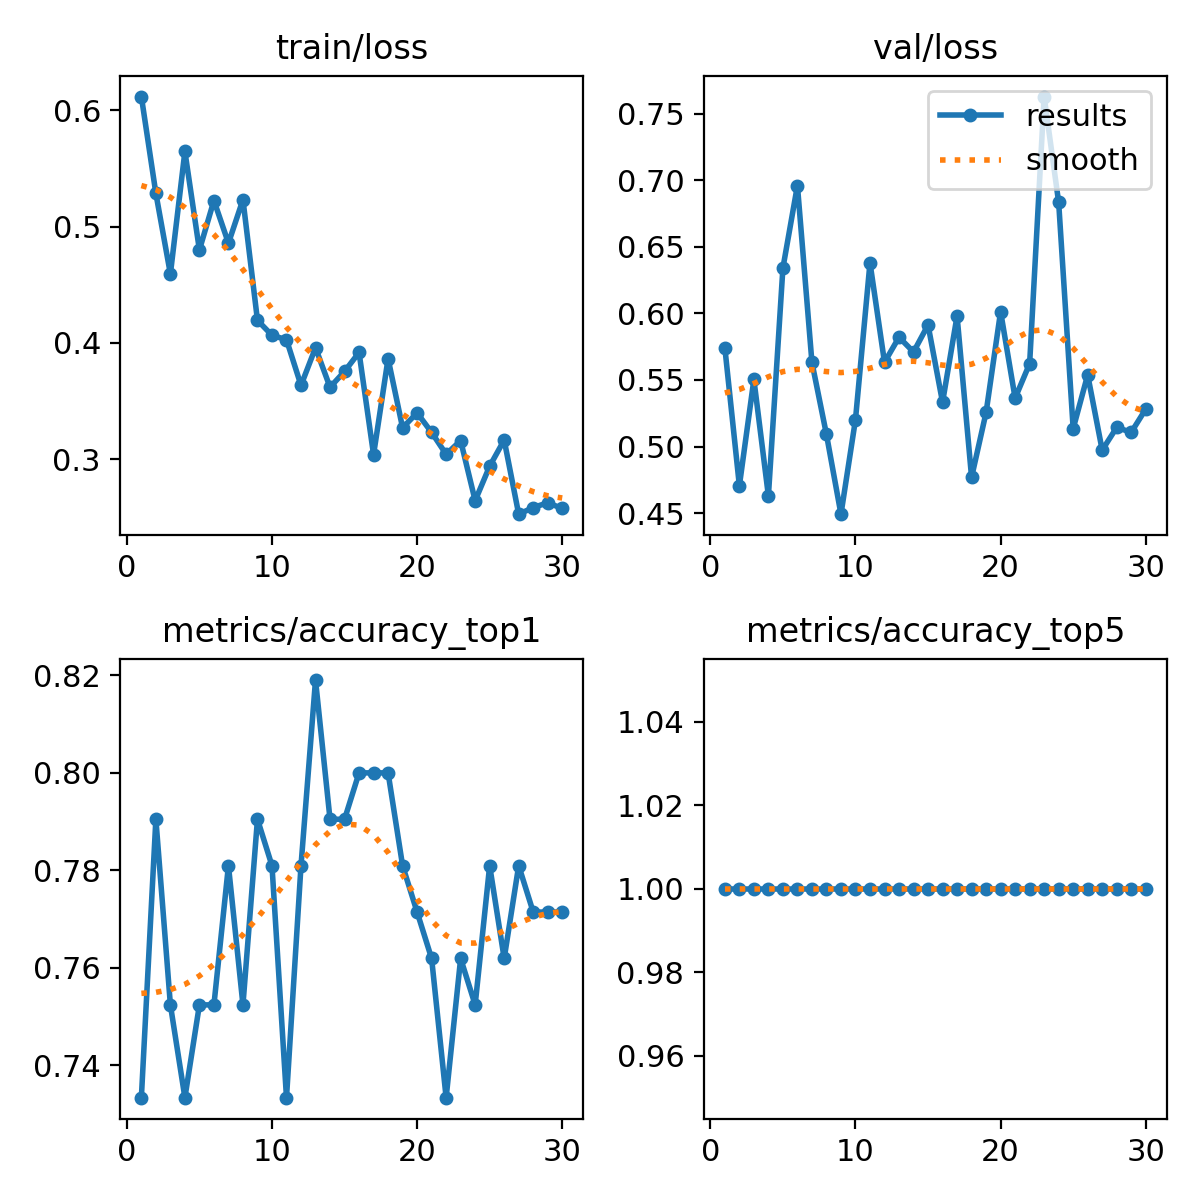

The table this chart was drawn from, first rows:
epoch, time, train/loss, metrics/accuracy_top1, metrics/accuracy_top5, val/loss, lr/pg0, lr/pg1, lr/pg2
1, 10.84, 0.6119, 0.7333, 1, 0.5741, 0.0004168, 0.0004168, 0.0004168
2, 21.31, 0.5286, 0.7905, 1, 0.4705, 0.0008221, 0.0008221, 0.0008221
3, 31.68, 0.4592, 0.7524, 1, 0.5504, 0.001199, 0.001199, 0.001199
4, 41.89, 0.5647, 0.7333, 1, 0.4629, 0.001502, 0.001502, 0.001502
5, 52.52, 0.4799, 0.7524, 1, 0.634, 0.001447, 0.001447, 0.001447
6, 62.8, 0.5224, 0.7524, 1, 0.696, 0.001392, 0.001392, 0.001392
7, 73.46, 0.4858, 0.781, 1, 0.5632, 0.001337, 0.001337, 0.001337
8, 83.46, 0.5232, 0.7524, 1, 0.5091, 0.001282, 0.001282, 0.001282
9, 93.8, 0.4194, 0.7905, 1, 0.4492, 0.001227, 0.001227, 0.001227
10, 103.9, 0.4065, 0.781, 1, 0.5202, 0.001172, 0.001172, 0.001172
11, 114.4, 0.4027, 0.7333, 1, 0.638, 0.001117, 0.001117, 0.001117
12, 124.7, 0.3634, 0.781, 1, 0.5632, 0.001062, 0.001062, 0.001062
13, 134.7, 0.3958, 0.819, 1, 0.5821, 0.001007, 0.001007, 0.001007
14, 145, 0.3618, 0.7905, 1, 0.571, 0.0009519, 0.0009519, 0.0009519
15, 156.1, 0.3754, 0.7905, 1, 0.5913, 0.0008968, 0.0008968, 0.0008968
16, 166.7, 0.3917, 0.8, 1, 0.5332, 0.0008418, 0.0008418, 0.0008418
17, 177.1, 0.3038, 0.8, 1, 0.598, 0.0007868, 0.0007868, 0.0007868
18, 187.6, 0.3864, 0.8, 1, 0.4768, 0.0007318, 0.0007318, 0.0007318
19, 197.6, 0.327, 0.781, 1, 0.5256, 0.0006768, 0.0006768, 0.0006768
20, 208, 0.3398, 0.7714, 1, 0.6014, 0.0006218, 0.0006218, 0.0006218
21, 218.8, 0.323, 0.7619, 1, 0.5363, 0.0005668, 0.0005668, 0.0005668
22, 229.3, 0.3042, 0.7333, 1, 0.5622, 0.0005118, 0.0005118, 0.0005118
23, 240.4, 0.3159, 0.7619, 1, 0.7628, 0.0004568, 0.0004568, 0.0004568
24, 250.7, 0.2643, 0.7524, 1, 0.6834, 0.0004017, 0.0004017, 0.0004017
25, 261, 0.2939, 0.781, 1, 0.5134, 0.0003467, 0.0003467, 0.0003467
26, 271, 0.3164, 0.7619, 1, 0.5538, 0.0002917, 0.0002917, 0.0002917
27, 281.2, 0.2527, 0.781, 1, 0.4973, 0.0002367, 0.0002367, 0.0002367
28, 291.4, 0.2583, 0.7714, 1, 0.5143, 0.0001817, 0.0001817, 0.0001817
29, 301.4, 0.2625, 0.7714, 1, 0.5107, 0.0001267, 0.0001267, 0.0001267
30, 311.6, 0.2576, 0.7714, 1, 0.5281, 7.1681e-05, 7.1681e-05, 7.1681e-05
